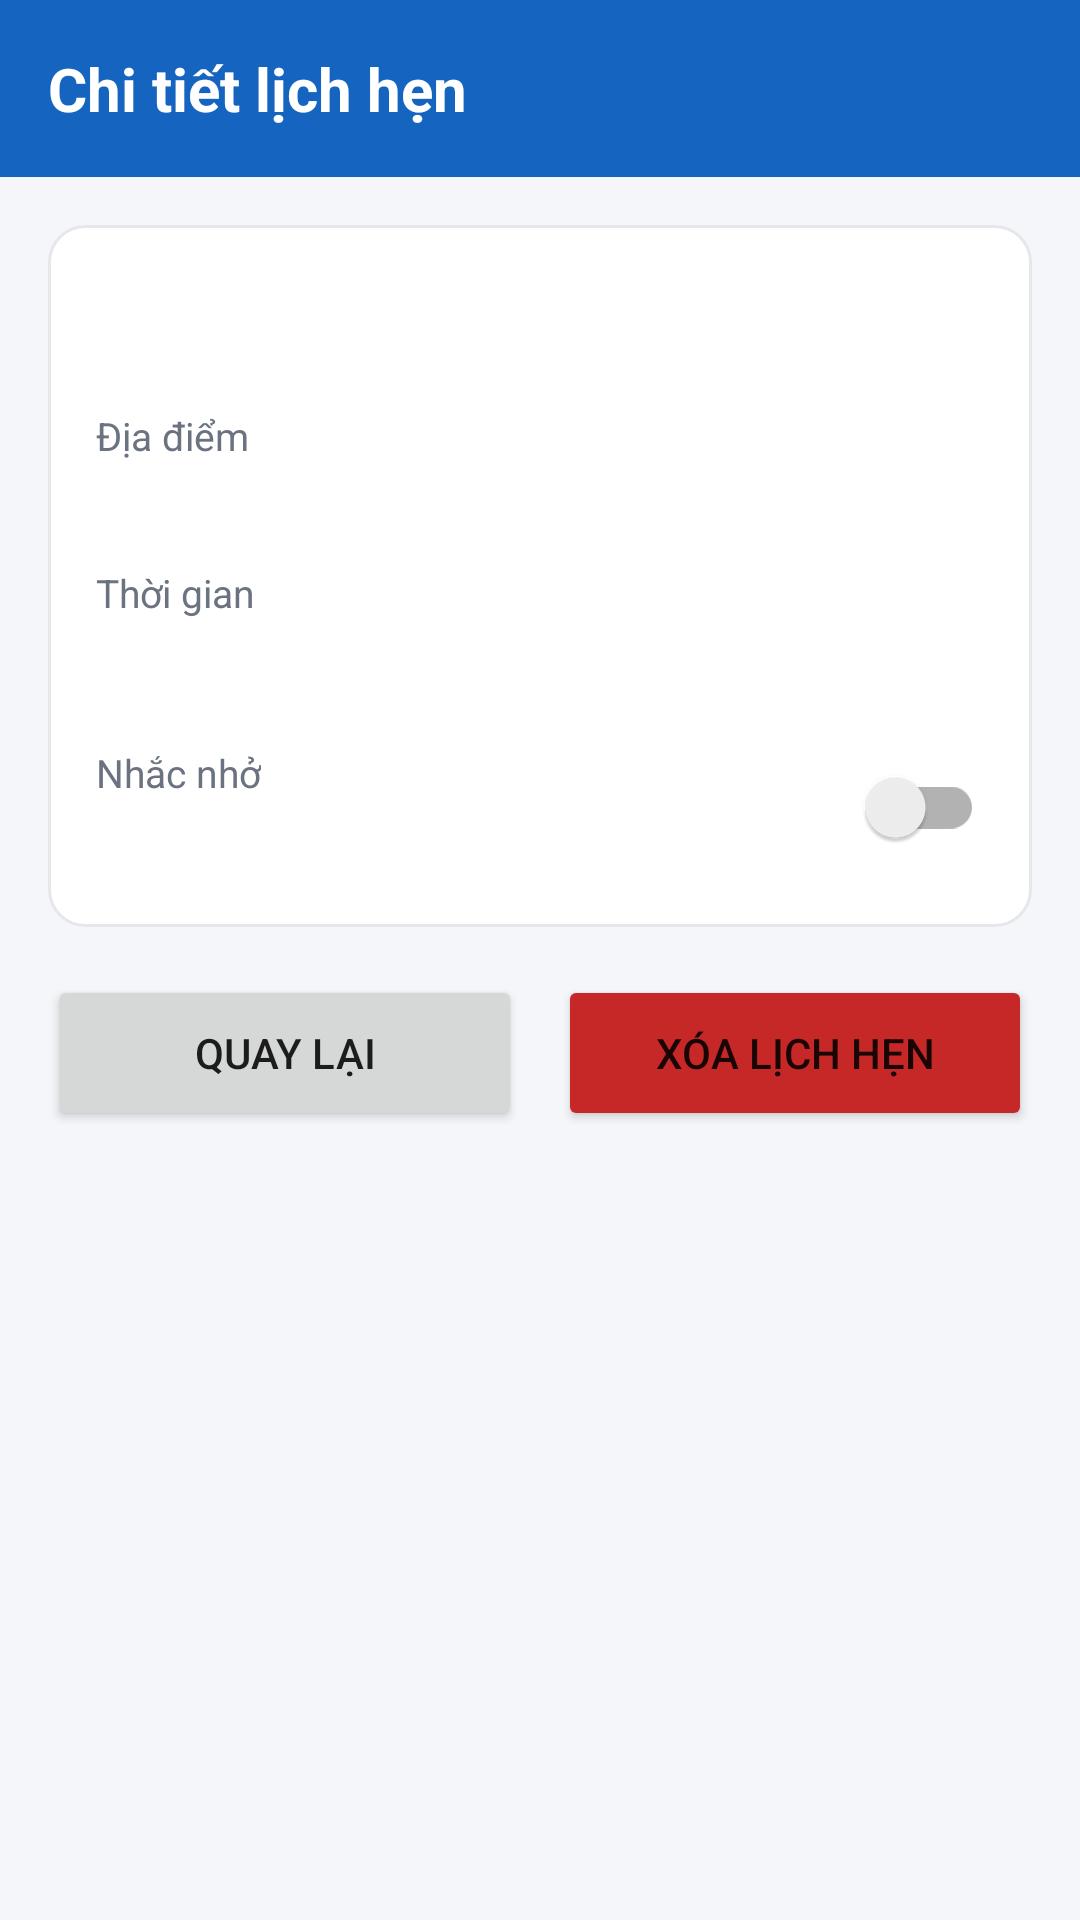

The Android layout XML behind this screen, and the referenced resources:
<!-- AndroidManifest.xml: application theme Theme.QuanLyLichHen -->
<!-- res/layout/activity_appointment_detail.xml -->
<?xml version="1.0" encoding="utf-8"?>
<LinearLayout xmlns:android="http://schemas.android.com/apk/res/android"
    android:layout_width="match_parent"
    android:layout_height="match_parent"
    android:orientation="vertical">

    <TextView
        android:layout_width="match_parent"
        android:layout_height="wrap_content"
        android:background="@color/primary"
        android:padding="16dp"
        android:text="@string/detail_title"
        android:textColor="@color/white"
        android:textSize="20sp"
        android:textStyle="bold" />

    <LinearLayout
        android:layout_width="match_parent"
        android:layout_height="wrap_content"
        android:layout_margin="16dp"
        android:background="@drawable/bg_card"
        android:orientation="vertical"
        android:padding="16dp">

        
        <TextView
            android:id="@+id/tvTitle"
            android:layout_width="match_parent"
            android:layout_height="wrap_content"
            android:textColor="@color/text_primary"
            android:textSize="22sp"
            android:textStyle="bold" />

        
        <TextView
            android:layout_width="wrap_content"
            android:layout_height="wrap_content"
            android:layout_marginTop="16dp"
            android:text="@string/label_place"
            android:textColor="@color/text_secondary"
            android:textSize="13sp" />

        <TextView
            android:id="@+id/tvLocation"
            android:layout_width="match_parent"
            android:layout_height="wrap_content"
            android:textColor="@color/text_primary"
            android:textSize="17sp" />

        
        <TextView
            android:layout_width="wrap_content"
            android:layout_height="wrap_content"
            android:layout_marginTop="12dp"
            android:text="@string/label_when"
            android:textColor="@color/text_secondary"
            android:textSize="13sp" />

        <TextView
            android:id="@+id/tvDateTime"
            android:layout_width="match_parent"
            android:layout_height="wrap_content"
            android:textColor="@color/primary"
            android:textSize="17sp"
            android:textStyle="bold" />

        
        <LinearLayout
            android:layout_width="match_parent"
            android:layout_height="wrap_content"
            android:layout_marginTop="16dp"
            android:gravity="center_vertical"
            android:orientation="horizontal">

            <LinearLayout
                android:layout_width="0dp"
                android:layout_height="wrap_content"
                android:layout_weight="1"
                android:orientation="vertical">

                <TextView
                    android:layout_width="wrap_content"
                    android:layout_height="wrap_content"
                    android:text="@string/label_reminder_detail"
                    android:textColor="@color/text_secondary"
                    android:textSize="13sp" />

                <TextView
                    android:id="@+id/tvReminderState"
                    android:layout_width="wrap_content"
                    android:layout_height="wrap_content"
                    android:textColor="@color/text_primary"
                    android:textSize="17sp" />
            </LinearLayout>

            <androidx.appcompat.widget.SwitchCompat
                android:id="@+id/switchReminder"
                android:layout_width="wrap_content"
                android:layout_height="wrap_content"
                android:minHeight="48dp" />
        </LinearLayout>
    </LinearLayout>

    <LinearLayout
        android:layout_width="match_parent"
        android:layout_height="wrap_content"
        android:layout_marginStart="16dp"
        android:layout_marginEnd="16dp"
        android:orientation="horizontal">

        
        <Button
            android:id="@+id/btnBack"
            android:layout_width="0dp"
            android:layout_height="52dp"
            android:layout_marginEnd="6dp"
            android:layout_weight="1"
            android:text="@string/btn_back" />

        
        <Button
            android:id="@+id/btnDelete"
            android:layout_width="0dp"
            android:layout_height="52dp"
            android:layout_marginStart="6dp"
            android:layout_weight="1"
            android:backgroundTint="@color/danger"
            android:text="@string/btn_delete" />
    </LinearLayout>
</LinearLayout>
<!-- resources referenced by this layout -->
<resources>
  <color name="danger">#C62828</color>
  <color name="primary">#1565C0</color>
  <color name="text_primary">#1F2937</color>
  <color name="text_secondary">#6B7280</color>
  <color name="white">#FFFFFF</color>
  <!-- drawable bg_card (drawable) -->
  <?xml version="1.0" encoding="utf-8"?>
  <shape xmlns:android="http://schemas.android.com/apk/res/android" android:shape="rectangle">
      <solid android:color="@color/card" />
      <corners android:radius="12dp" />
      <stroke android:width="1dp" android:color="#E5E7EB" />
  </shape>
  <string name="btn_back">Quay lại</string>
  <string name="btn_delete">Xóa lịch hẹn</string>
  <string name="detail_title">Chi tiết lịch hẹn</string>
  <string name="label_place">Địa điểm</string>
  <string name="label_reminder_detail">Nhắc nhở</string>
  <string name="label_when">Thời gian</string>
  <style name="Theme.QuanLyLichHen" parent="Theme.MaterialComponents.Light.NoActionBar">
          <item name="colorPrimary">@color/primary</item>
          <item name="colorPrimaryVariant">@color/primary_dark</item>
          <item name="colorOnPrimary">@color/white</item>
          <item name="colorSecondary">@color/accent</item>
          <item name="android:statusBarColor">@color/primary_dark</item>
          <item name="android:windowBackground">@color/background</item>
      </style>
  <color name="card">#FFFFFF</color>
  <color name="primary_dark">#0D47A1</color>
  <color name="accent">#FB8C00</color>
  <color name="background">#F4F6FA</color>
</resources>
